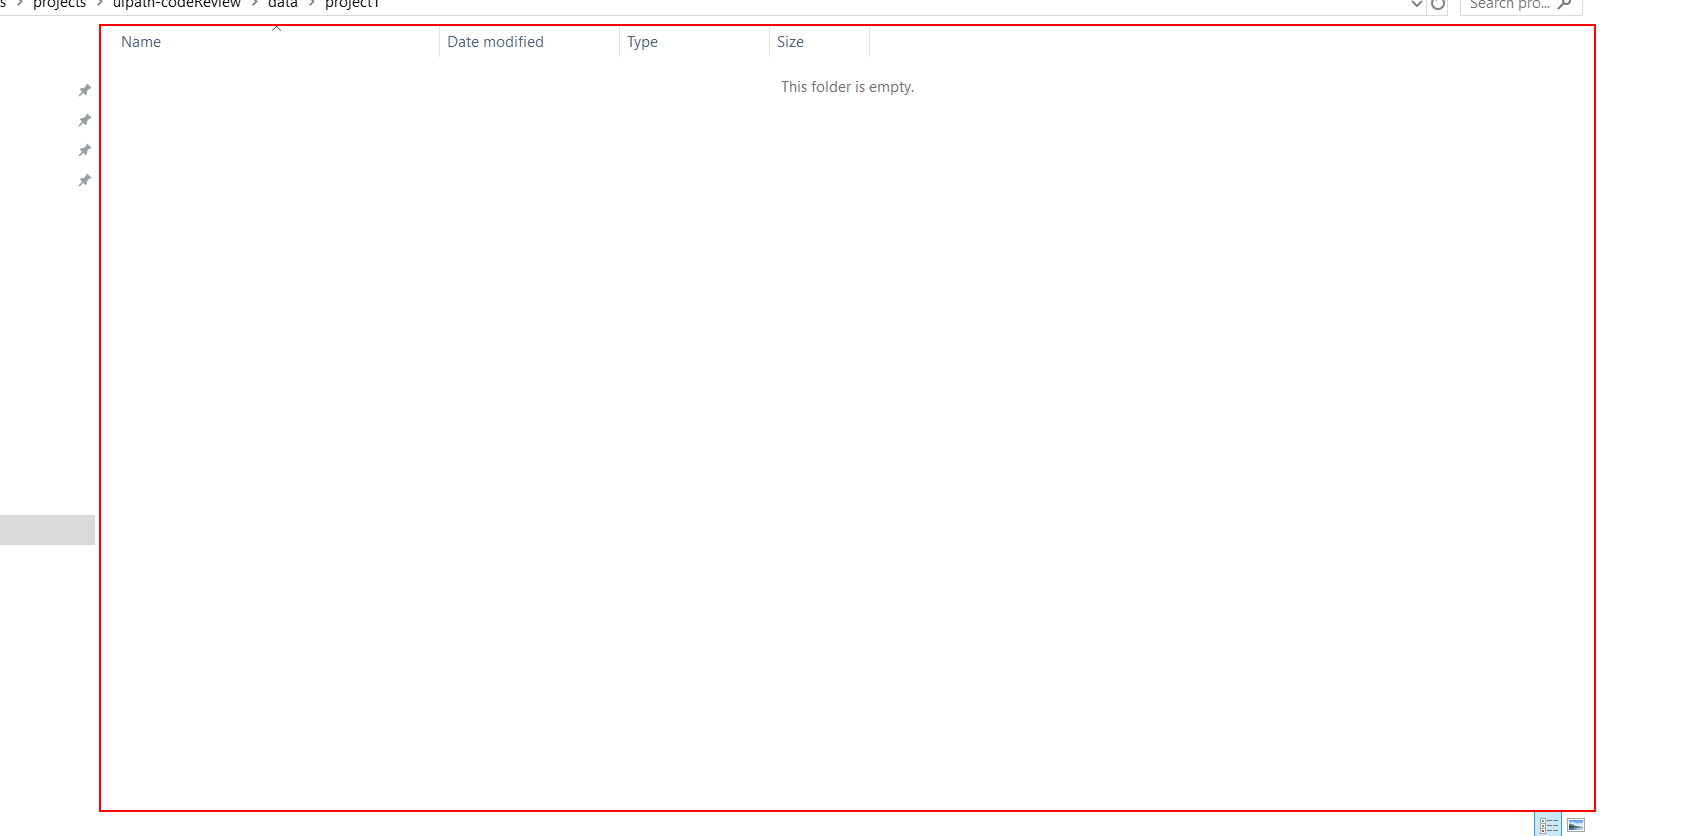
Workflow: Main

Step 1: type "aaa" into the element 'Items View' in window 'project1' (explorer.exe)

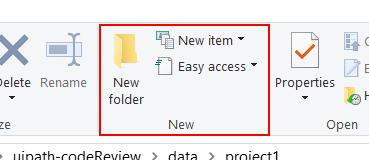
Step 2: click on the tool bar 'New' in window 'project1' (explorer.exe)